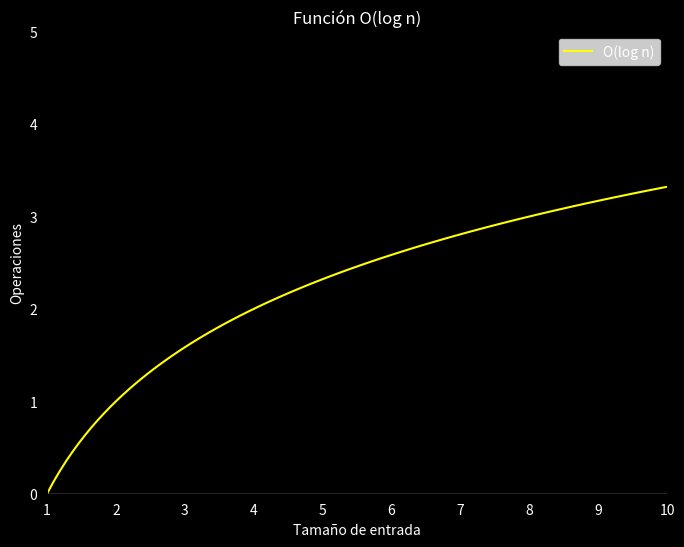

Reproduce this figure in Python.
import matplotlib.pyplot as plt
import numpy as np

# Definir un rango de valores de entrada
x = np.linspace(1, 10, 100)  # Cambiar el rango para evitar log(0)

# Definir la función O(log n)
def o_log_n(x):
    return np.log2(x)

# Crear la figura y el gráfico con fondo negro
fig = plt.figure(figsize=(8, 6), facecolor='black')  # Cambiar el color de fondo de la ventana
ax = fig.add_subplot(1, 1, 1, facecolor='black')  # Cambiar el color de fondo del plano x-y
ax.plot(x, o_log_n(x), label='O(log n)', color='yellow')  # Cambiar el color de la línea

# Personalizar los límites de los ejes
ax.set_xlim(1, 10)  # Establecer los límites del eje x
ax.set_ylim(0, 5)   # Establecer los límites del eje y

# Personalizar el gráfico
ax.set_title('Función O(log n)', color='white')  # Cambiar el color del título
ax.set_xlabel('Tamaño de entrada', color='white')  # Cambiar el color del label x
ax.set_ylabel('Operaciones', color='white')  # Cambiar el color del label y
ax.legend()
#ax.grid(color='white', linestyle='--', linewidth=0.5)  # Cambiar el color de las líneas de la grilla

# Cambiar el color de los números en los ejes y la línea encima de los números del eje x
ax.xaxis.label.set_color('white')
ax.yaxis.label.set_color('white')
ax.tick_params(axis='x', colors='white')
ax.tick_params(axis='y', colors='white')
ax.tick_params(axis='x', which='both', width=0, color='white')  # Configurar línea encima de números de eje x
ax.tick_params(axis='y', which='both', width=0, color='white')  # Configurar línea encima de números de eje x

# Agregar las líneas de los ejes x e y
ax.axhline(0, color='white', linewidth=0.95)  # Línea del eje x
ax.axvline(0, color='white', linewidth=0.95)  # Línea del eje y

ax.axvline(0, color='white', linewidth=0.8)  # Línea vertical en el eje y


# Cambiar el color de las leyendas
leg = ax.legend()
for text in leg.get_texts():
    text.set_color('white')

# Mostrar el gráfico
plt.show()
